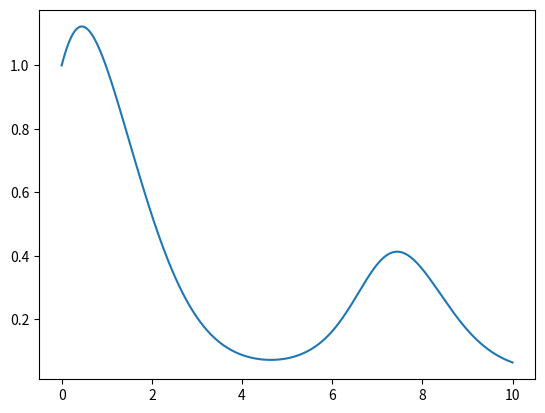

Here is the Python script that generated this plot:
import math as m
import matplotlib.pyplot as plt


def runge_kutta_4(x0, y0, xmax, h):
    xn = [x0]
    yn = [y0]
    i = 0
    while xn[i] < xmax:
        # Calculate k values
        k1 = h * f(xn[i], yn[i])
        k2 = h * f(xn[i] + (h / 2), yn[i] + (k1 / 2))
        k3 = h * f(xn[i] + (h / 2), yn[i] + (k2 / 2))
        k4 = h * f(xn[i] + h, yn[i] + k3)
        # Compute y value and append to list
        yn.append(yn[i] + (1 / 6) * (k1 + 2 * k2 + 2 * k3 + k4))
        i += 1
        # Compute next x
        xn.append(xn[i - 1] + h)
    return xn, yn


def f(x, y):
    return y * m.cos(x + y)


x_0 = 0
y_0 = 1
interval = [0, 10]
step = 0.001

xplot, yplot = runge_kutta_4(x_0, y_0, interval[1], step)
plt.plot(xplot, yplot)
plt.show()
